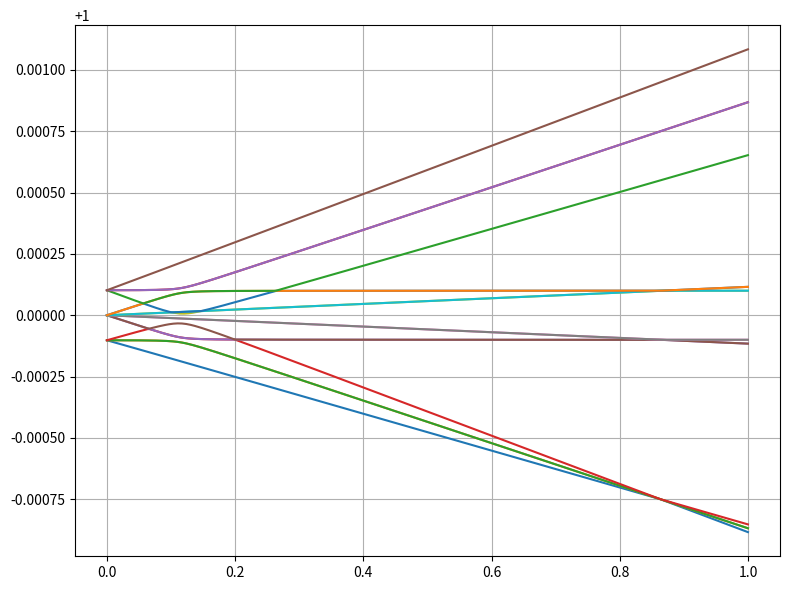

Here is the Python script that generated this plot:
import numpy as np
import matplotlib.pyplot as plt
from scipy.linalg import eigvalsh

"""
In this script an effective Hamiltonian of the first orbital of a DQD QD for two particles localized in different dots
is taken into account

The basis used is |K up>, |K down>, |K' up>, |K' down> for each dot

Parameters are:

Delta_SO : SO gap which polarized the spin out-of-plane for 0 magnetic field
gs: spin g-factor which should be equal in any orbital and we usually take as gs = 2.0
gv1: valley g-factor which is different for each orbital
DeltaKK': mixing between valleys K and K' (origin needs to be identified)

t0: spin-conserving tunneling
tv: valley-mixing spin-conserving tunneling
tSO: spin-flip tunneling due to extrinsic SO
tValleySO: valley-spin-flip tunneling due to extrinsic SO (more exotic)
"""


# Parameters

gv1 = 15
DeltaKK = 1e-5 #eV
DeltaSO = 1e-4

t0=1.0
tv=0.0
tSO=[0.0, 0.0, 0.0]
tValleySO=[0.0, 0.0, 0.0]

# Magnetic field to iterate

arrayParameters = np.linspace(0.0, 1.0, 300) # in Tesla

# Constants

gs = 2.0
muB = 5.788e-5 #Bohr magneton in eV/T


def singlePartivleFirstOrbitalSingleQDHamiltonian(magneticField):
    """Obtained from overleaf from Hubert"""

    Hb = np.zeros((4, 4), dtype=np.complex128)
    Bz = magneticField[2]
    Bx = np.linalg.norm(magneticField[0:2])

    Hb[0, 0] = 0.5*muB*(gv1*Bz+gs*Bz)+0.5*DeltaSO
    Hb[0, 1] = 0.5*muB*gs*Bx
    Hb[0, 2] = DeltaKK
    #Hb[0, 3] = 0.0

    Hb[1, 0] = 0.5*muB*gs*Bx
    Hb[1, 1] = 0.5*muB*(gv1*Bz-gs*Bz)-0.5*DeltaSO
    #Hb[1, 2] = 0.0
    Hb[1, 3] = DeltaKK

    Hb[2, 0] = DeltaKK
    #Hb[2, 1] = 0.0
    Hb[2, 2] = 0.5*muB*(-gv1*Bz+gs*Bz)-0.5*DeltaSO
    Hb[2, 3] = 0.5*muB*gs*Bx

   # Hb[3, 0] = 0.0
    Hb[3, 1] = DeltaKK
    Hb[3, 2] = 0.5*muB*gs*Bx
    Hb[3, 3] = 0.5*muB*(-gv1*Bz-gs*Bz)+0.5*DeltaSO

    return Hb


def generalTunnelingHamiltonian():
    """Hamiltoniano general de túnel entre estados de un electrón (4x4)"""
    id2 = np.eye(2, dtype=np.complex128)
    sigmaX = np.array([[0, 1], [1, 0]], dtype=np.complex128)
    sigmaY = np.array([[0, -1j], [1j, 0]], dtype=np.complex128)
    sigmaZ = np.array([[1, 0], [0, -1]], dtype=np.complex128)
    sigma = [sigmaX, sigmaY, sigmaZ]

    tMatrix = t0 * np.kron(id2, id2) + tv * np.kron(sigmaX, id2)

    for i in range(3):
        tMatrix += tSO[i] * np.kron(id2, sigma[i])
        tMatrix += tValleySO[i] * np.kron(sigmaX, sigma[i])

    return np.array(tMatrix, dtype=np.complex128)


def buildDQDHamiltonian(magneticFieldL, magneticFieldR):
    """16x16 Hamiltonian"""
    hL = singlePartivleFirstOrbitalSingleQDHamiltonian(magneticFieldL)
    hR = singlePartivleFirstOrbitalSingleQDHamiltonian(magneticFieldR)
    tMat = generalTunnelingHamiltonian()

    id4 = np.eye(4)

    # Hamiltonianos locales: cada uno actúa en uno de los electrones
    hLocal = np.kron(hL, id4) + np.kron(id4, hR)

    # Hamiltoniano de túnel en subespacio (1,1)
    hTunnel = np.kron(tMat, tMat.conj().T)

    return np.array(hLocal + hTunnel, dtype=np.complex128)

eigenvaluesList = []

for B in arrayParameters:
    if B>0:
        Bvector = np.array([0.0,0.0,B])
    else:
        Bvector = np.array([B,0.0,0.0])

    H = buildDQDHamiltonian(Bvector, Bvector)
    eigvals = eigvalsh(H)
    eigenvaluesList.append(eigvals)


eigenvaluesArray = np.array(eigenvaluesList).T

plt.figure(figsize=(8, 6))
for i, eig in enumerate(eigenvaluesArray):
    plt.plot(arrayParameters, eig, lw=1.5)


plt.grid(True)
plt.tight_layout()
plt.show()